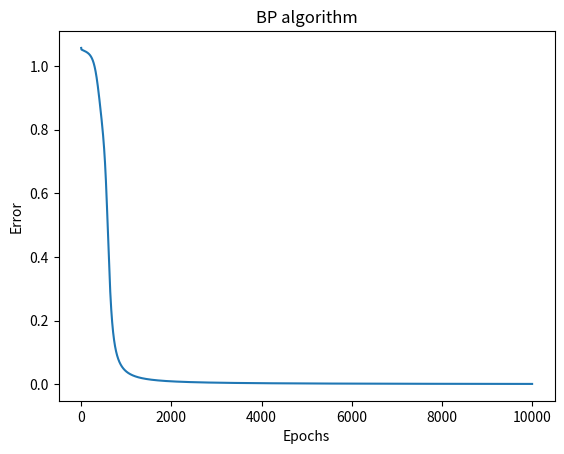
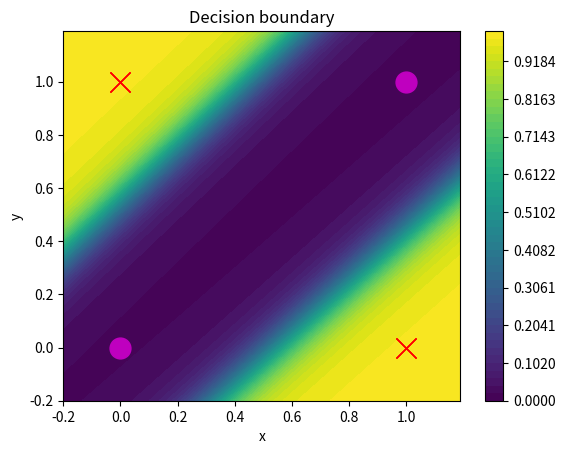

Here is the Python script that generated these plots, in order:
import numpy as np
import matplotlib.pyplot as plt

p = np.array([[0, 0], [0, 1], [1, 0], [1, 1]])
t = np.array([0, 1, 1, 0])

alpha = 0.5
epochs = 10000

#Pesos y bias iniciales
w1 = np.array([[0.1, 0.2], [-0.4, 0.5]])
b1 = np.array([0.3, -0.6])
w2 = np.array([0.7, 0.8])
b2 = np.array([-0.9])

#------------------------------------- Iniciando Red Neuronal
err_vector = []
for epoch in range(epochs):
  count = 0
  err = 0
  for x in p:
    #Feed forward primera capa
    n1 = np.dot(x,w1.T) + b1
    #Sigmoid function
    a1 = 1/(1+np.exp(-n1))
    #Feed forward segunda capa
    n2 = np.dot(a1,w2.T) + b2
    #Sigmoid function
    a2 = 1/(1+np.exp(-n2))
    #a2 = n2

    #Calcular error
    err += np.power(t[count] - a2, 2)

    #Backpropagation
    s2 = -(t[count] - a2) * a2 * (1-a2)

    #Actualizando pesos y bias de la segunda capa
    n_w2 = w2 - alpha * s2 * a1
    n_b2 = b2 - alpha * s2 

    s1 = s2 * w2 * a1 * (1-a1)

    #Actualizando pesos y bias de la primera
    n_b1 = b1 - alpha * s1
    x = np.reshape(x, (1, len(x)))
    s1 = np.reshape(s1, (len(s1),1))
    n_w1 = w1 - alpha * np.multiply(s1,x)

    w1 = n_w1
    b1 = n_b1
    w2 = n_w2
    b2 = n_b2

    count += 1
  err_vector.append(err)

#%%%   
# Graph error
plt.figure(0)
plt.plot(err_vector)
plt.xlabel('Epochs')
plt.ylabel('Error')
plt.title('BP algorithm')
#plt.show()

#Graficando fornteras de decisión
h = 0.01
x_min, x_max = -0.2, 1.2
y_min, y_max = -0.2, 1.2

xx,yy = np.meshgrid(np.arange(x_min, x_max, h), np.arange(y_min, y_max, h))

Z = np.c_[xx.ravel(), yy.ravel()]
out = np.zeros(np.shape(Z)[0])

for i in range(len(out)):
  #Feed forward
  z1 = np.dot(Z[i],w1.T) + b1
  a1 = 1 / (1 + np.exp(-z1))
  z2 = np.dot(a1, w2) + b2
  a2 = 1 / (1 + np.exp(-z2))
  out[i] = a2

out = out.reshape(xx.shape)
levels = np.linspace(0, 1)
plt.figure(1)
plt.contourf(xx, yy, out, levels)
plt.colorbar()
# Plotting data
lis = np.unique(t)
for i in range(len(t)):
    if i == 0:
        pos = np.where(t == 0)[0]
        plt.plot(p[pos][:, 0], p[pos][:, 1], 'o', color = 'm', markersize = 15)
    else:
        pos = np.where(t == 1)[0]
        plt.plot(p[pos][:, 0], p[pos][:, 1], 'x', color = 'r', markersize = 15)
plt.title('Decision boundary')
plt.xlabel('x')
plt.ylabel('y')
plt.show()

print("\tresultado MLP")
print("Patron:    t:     out:")
count = 0
for x in p:
  #feed foward
  z1 = np.dot(x,w1.T)+b1
  a1 = 1/(1+np.exp(-z1))
  z2 = np.dot(a1,w2)+b2
  a2 = 1/(1+np.exp(-z2))
  print(f"{count}.{x}-----{t[count]}----->{a2}")
  count +=1